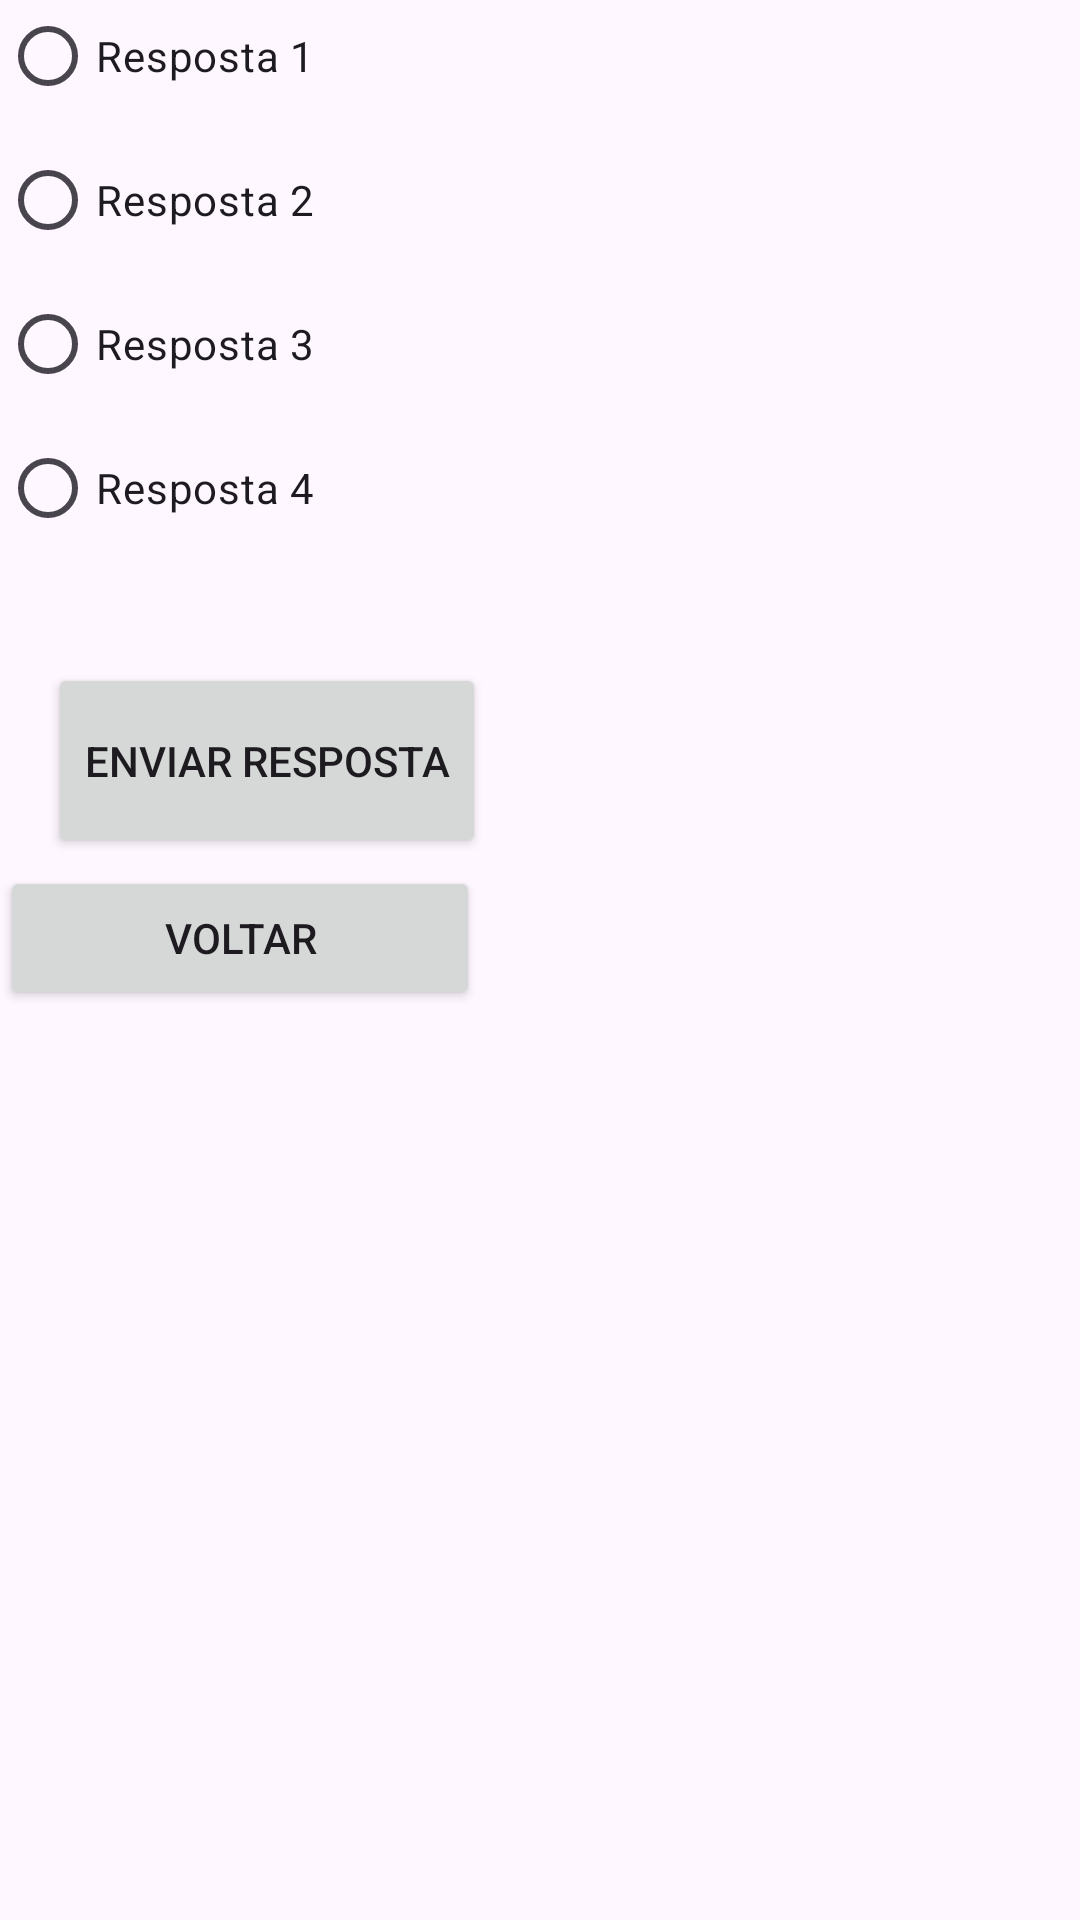

This screen was rendered from an Android layout file. Write that file and the resources it references.
<!-- AndroidManifest.xml: application theme Theme.TesteProjetao -->
<!-- res/layout/activity_questao_retangulo.xml -->
<?xml version="1.0" encoding="utf-8"?>
<androidx.constraintlayout.widget.ConstraintLayout xmlns:android="http://schemas.android.com/apk/res/android"
    xmlns:app="http://schemas.android.com/apk/res-auto"
    xmlns:tools="http://schemas.android.com/tools"
    android:id="@+id/main"
    android:layout_width="match_parent"
    android:layout_height="match_parent"
    tools:context=".QuestaoRetangulo">

    <ScrollView
        android:layout_width="411dp"
        android:layout_height="729dp"
        android:layout_marginTop="2dp"
        android:layout_marginBottom="1dp"
        app:layout_constraintBottom_toBottomOf="parent"
        app:layout_constraintEnd_toEndOf="parent"
        app:layout_constraintHorizontal_bias="0.0"
        app:layout_constraintStart_toStartOf="parent"
        app:layout_constraintTop_toTopOf="parent"
        app:layout_constraintVertical_bias="1.0">

        <LinearLayout
            android:layout_width="match_parent"
            android:layout_height="match_parent"
            android:layout_marginTop="50dp"
            android:orientation="vertical">

            <ImageView
                android:id="@+id/imageView2"
                android:layout_width="match_parent"
                android:layout_height="wrap_content"
                app:srcCompat="@drawable/ic_launcher_foreground" />

            <TextView
                android:id="@+id/questionTextView"
                android:layout_width="393dp"
                android:layout_height="wrap_content"
                android:layout_marginTop="10dp"
                android:layout_marginEnd="272dp"
                android:text="Pergunta aqui"
                android:textSize="18sp"
                app:layout_constraintEnd_toEndOf="parent"
                app:layout_constraintTop_toTopOf="parent" />



            <RadioGroup
                android:id="@+id/answersRadioGroup"
                android:layout_width="match_parent"
                android:layout_height="294dp"
                app:layout_constraintBottom_toBottomOf="parent"
                app:layout_constraintTop_toTopOf="parent"
                app:layout_constraintVertical_bias="0.274"
                tools:layout_editor_absoluteX="0dp">

                <RadioButton
                    android:id="@+id/answer1"
                    android:layout_width="wrap_content"
                    android:layout_height="wrap_content"
                    android:text="Resposta 1" />

                <RadioButton
                    android:id="@+id/answer2"
                    android:layout_width="wrap_content"
                    android:layout_height="wrap_content"
                    android:text="Resposta 2" />

                <RadioButton
                    android:id="@+id/answer3"
                    android:layout_width="wrap_content"
                    android:layout_height="wrap_content"
                    android:text="Resposta 3" />

                <RadioButton
                    android:id="@+id/answer4"
                    android:layout_width="wrap_content"
                    android:layout_height="wrap_content"
                    android:text="Resposta 4" />

                <TextView
                    android:id="@+id/resultTextView"
                    android:layout_width="393dp"
                    android:layout_height="wrap_content"
                    android:layout_marginTop="10dp"
                    android:layout_marginEnd="272dp"
                    android:text=""
                    android:textSize="18sp"
                    app:layout_constraintEnd_toEndOf="parent"
                    app:layout_constraintTop_toTopOf="parent" />

                <Button
                    android:id="@+id/submitButton"
                    android:layout_width="wrap_content"
                    android:layout_height="65dp"
                    android:layout_marginStart="16dp"
                    android:layout_marginBottom="320dp"
                    android:text="Enviar Resposta"
                    app:layout_constraintBottom_toBottomOf="parent"
                    app:layout_constraintStart_toStartOf="parent" />



            </RadioGroup>

            <Button
                android:id="@+id/voltarAoConteudo"
                android:layout_width="160dp"
                android:layout_height="wrap_content"
                android:text="Voltar" />


        </LinearLayout>
    </ScrollView>


</androidx.constraintlayout.widget.ConstraintLayout>
<!-- resources referenced by this layout -->
<resources>
  <style name="Theme.TesteProjetao" parent="Base.Theme.TesteProjetao" />
  <style name="Base.Theme.TesteProjetao" parent="Theme.Material3.DayNight.NoActionBar">
          
          
      </style>
</resources>
